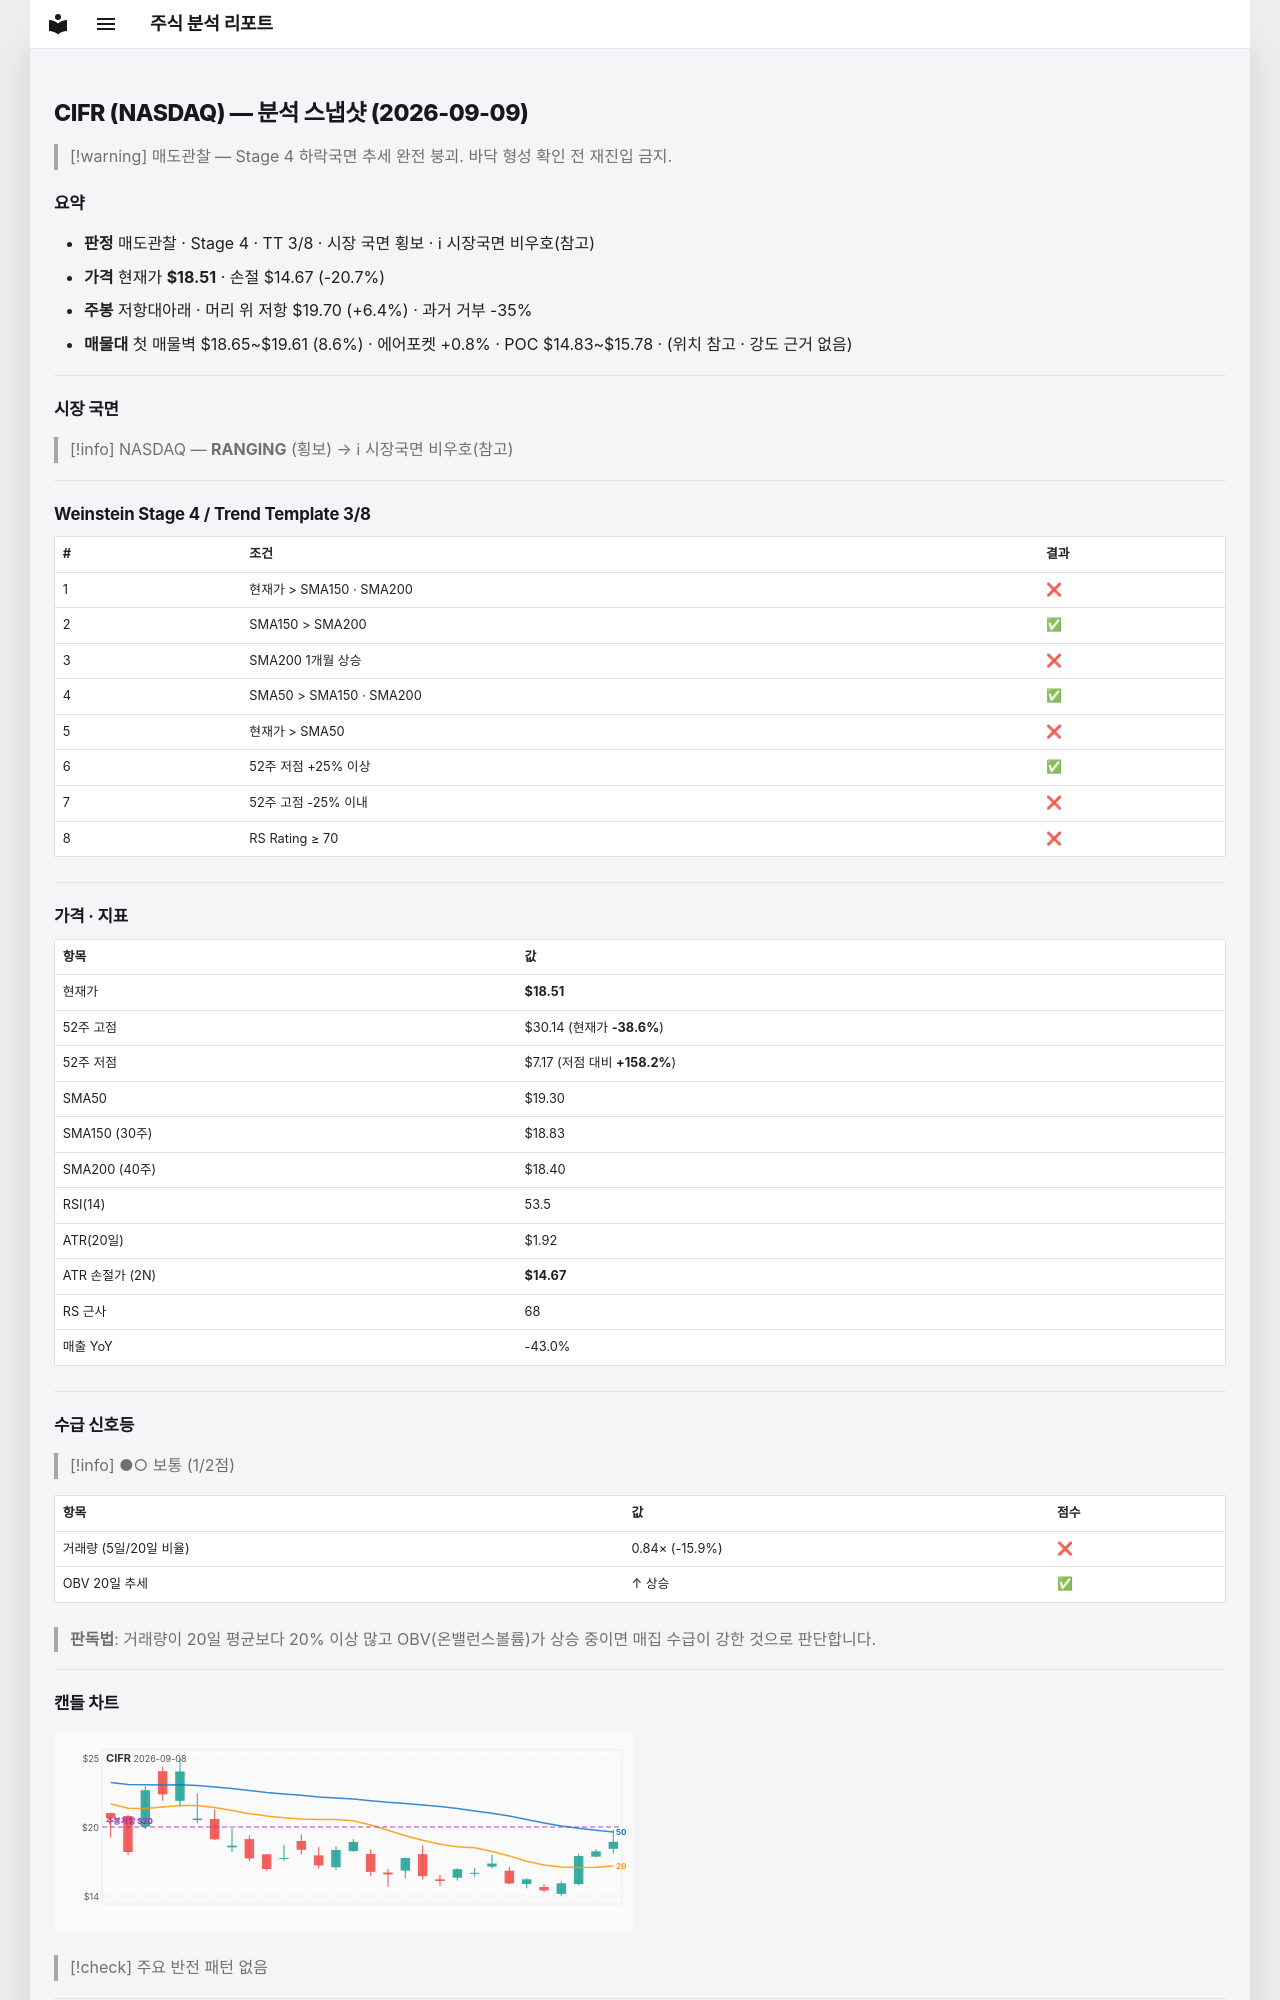

repository: soloandco/stock-reports · page: snapshots/CIFR-2026-09-09/index.html · generator: mkdocs

---
type: analysis-snapshot
title: CIFR 분석 스냅샷
ticker: CIFR
market: NASDAQ
created: 2026-09-09
updated: 2026-09-09
bar-date: 2026-09-08
verdict: 매도관찰
real-rr: 0.31
sma50-gap-pct: -4.1
weekly-position: 저항대아래
weekly-overhead-price: 19.70
weekly-overhead-pct: 6.4
stage: 4
trend-template-score: 3
price: 18.510000228881836
stop-price: 14.672557553431222
market-regime: RANGING
supply-demand-score: 1/2
supply-demand-label: 보통
status: tracking
tags:
  - stock-agent
  - watchlist
  - CIFR
  - analysis
related:
  - "[[analysis-template]]"
---

# CIFR (NASDAQ) — 분석 스냅샷 (2026-09-09)

> [!warning] 매도관찰 — Stage 4 하락국면
> 추세 완전 붕괴. 바닥 형성 확인 전 재진입 금지.

## 요약

- **판정** 매도관찰 · Stage 4 · TT 3/8 · 시장 국면 횡보 · ℹ 시장국면 비우호(참고)
- **가격** 현재가 **$18.51** · 손절 $14.67 (-20.7%)
- **주봉** 저항대아래 · 머리 위 저항 $19.70 (+6.4%) · 과거 거부 -35%
- **매물대** 첫 매물벽 $18.65~$19.61 (8.6%) · 에어포켓 +0.8% · POC $14.83~$15.78 · (위치 참고 · 강도 근거 없음)

---

## 시장 국면

> [!info] NASDAQ — **RANGING** (횡보) → ℹ 시장국면 비우호(참고)

---

## Weinstein Stage 4 / Trend Template 3/8

| # | 조건 | 결과 |
|---|------|------|
| 1 | 현재가 > SMA150 · SMA200 | ❌ |
| 2 | SMA150 > SMA200 | ✅ |
| 3 | SMA200 1개월 상승 | ❌ |
| 4 | SMA50 > SMA150 · SMA200 | ✅ |
| 5 | 현재가 > SMA50 | ❌ |
| 6 | 52주 저점 +25% 이상 | ✅ |
| 7 | 52주 고점 -25% 이내 | ❌ |
| 8 | RS Rating ≥ 70 | ❌ |

---

## 가격 · 지표

| 항목 | 값 |
|------|---|
| 현재가 | **$18.51** |
| 52주 고점 | $30.14 (현재가 **-38.6%**) |
| 52주 저점 | $7.17 (저점 대비 **+158.2%**) |
| SMA50 | $19.30 |
| SMA150 (30주) | $18.83 |
| SMA200 (40주) | $18.40 |
| RSI(14) | 53.5 |
| ATR(20일) | $1.92 |
| ATR 손절가 (2N) | **$14.67** |
| RS 근사 | 68 |
| 매출 YoY | -43.0% |

---
## 수급 신호등

> [!info] ●○ 보통 (1/2점)

| 항목 | 값 | 점수 |
|------|------|------|
| 거래량 (5일/20일 비율) | 0.84× (-15.9%) | ❌ |
| OBV 20일 추세 | ↑ 상승 | ✅ |

> **판독법**: 거래량이 20일 평균보다 20% 이상 많고 OBV(온밸런스볼륨)가 상승 중이면 매집 수급이 강한 것으로 판단합니다.

---
